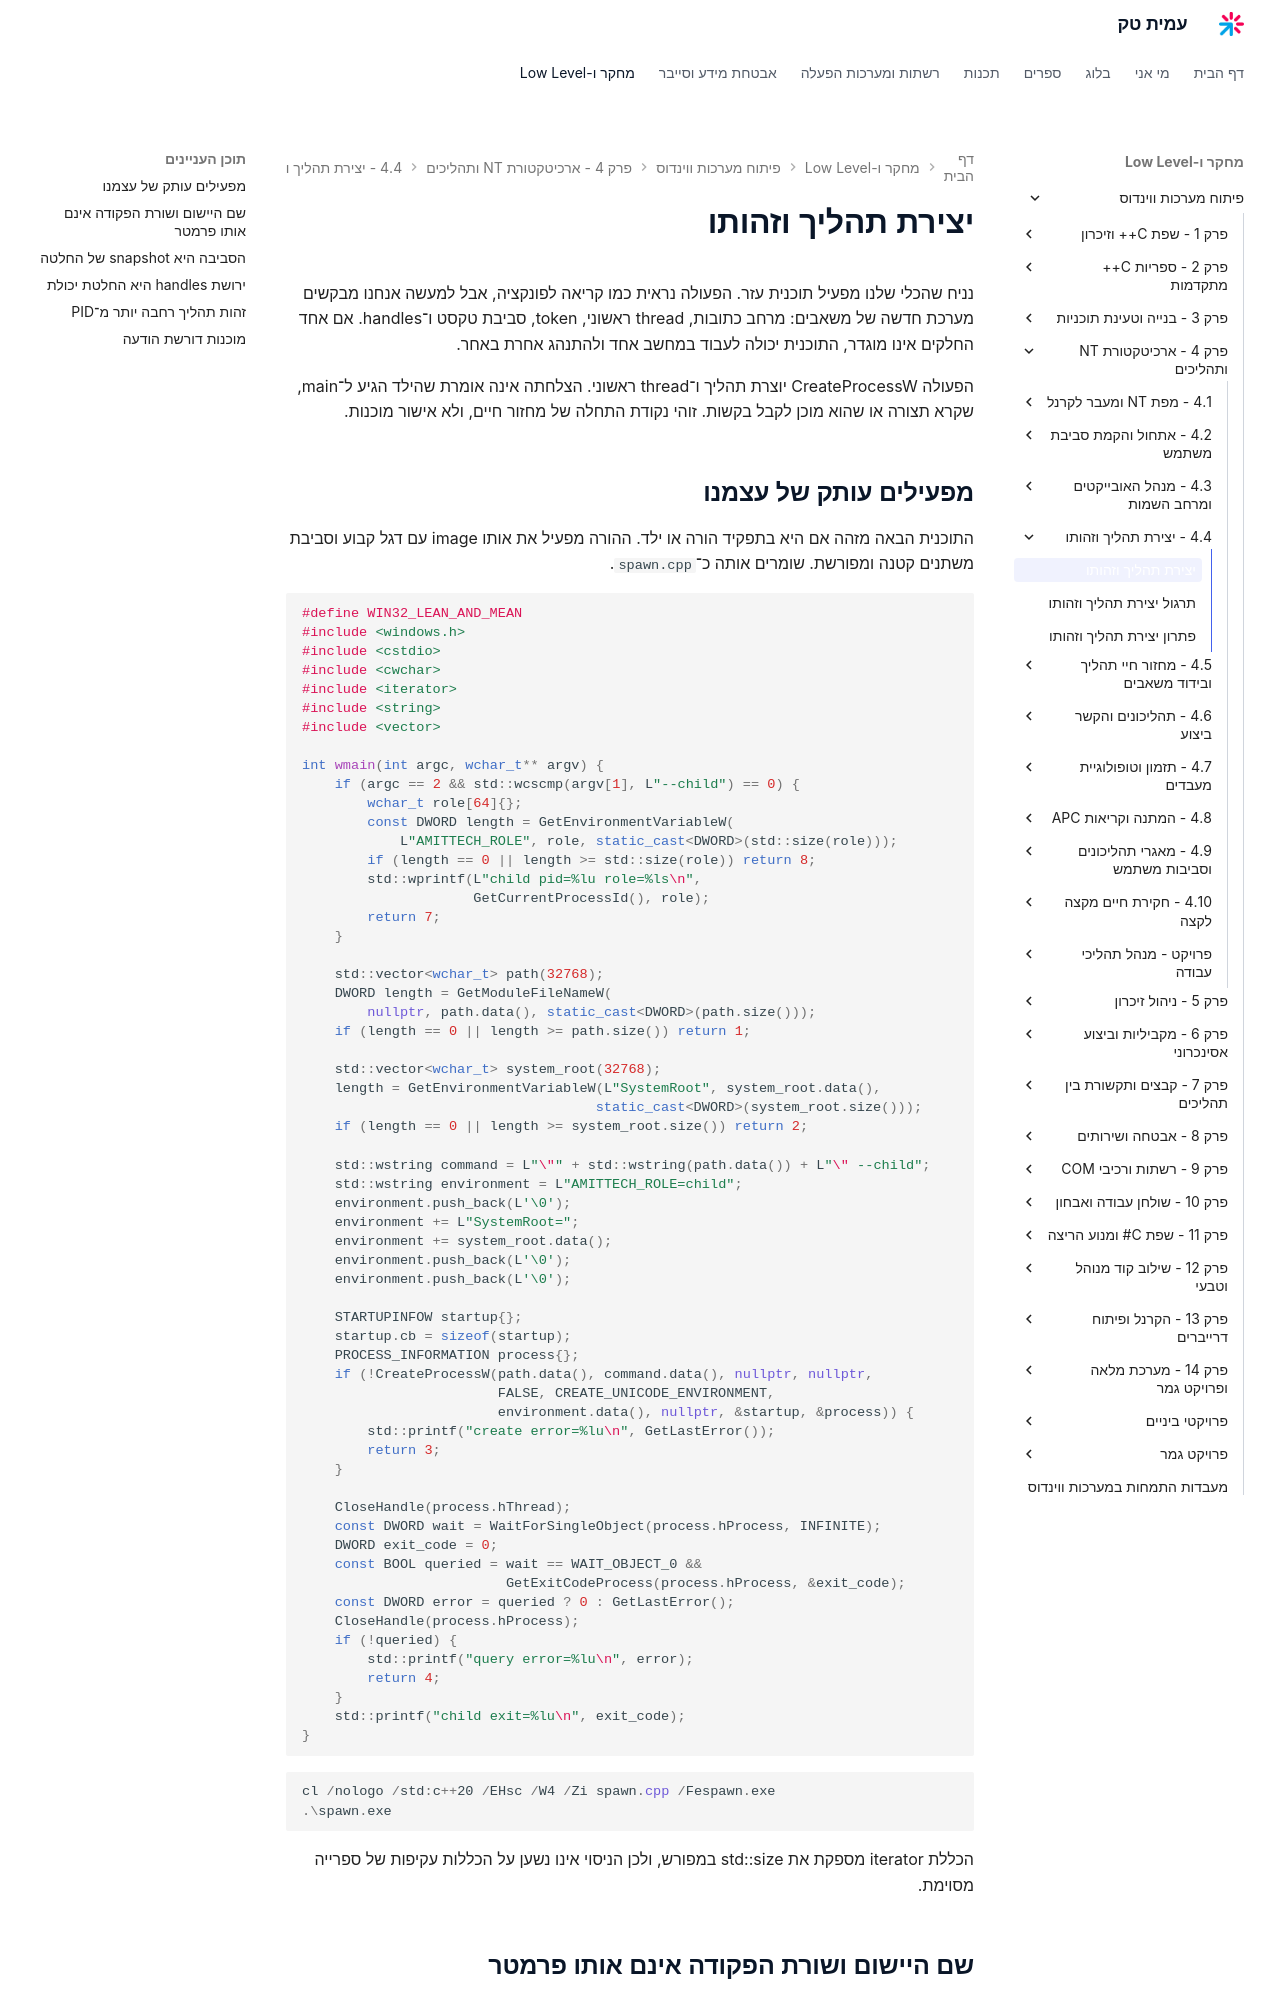

repository: AmitPinchasi/amittech · page: פיתוח-מערכות-ווינדוס/4 - ארכיטקטורת NT ותהליכים/4.4 - יצירת תהליך וזהותו/4.4 - יצירת תהליך וזהותו - הרצאה/index.html · generator: mkdocs

# יצירת תהליך וזהותו

נניח שהכלי שלנו מפעיל תוכנית עזר. הפעולה נראית כמו קריאה לפונקציה, אבל למעשה אנחנו מבקשים מערכת חדשה של משאבים: מרחב כתובות, thread ראשוני, token, סביבת טקסט ו־handles. אם אחד החלקים אינו מוגדר, התוכנית יכולה לעבוד במחשב אחד ולהתנהג אחרת באחר.

הפעולה CreateProcessW יוצרת תהליך ו־thread ראשוני. הצלחתה אינה אומרת שהילד הגיע ל־main, שקרא תצורה או שהוא מוכן לקבל בקשות. זוהי נקודת התחלה של מחזור חיים, ולא אישור מוכנות.

## מפעילים עותק של עצמנו

התוכנית הבאה מזהה אם היא בתפקיד הורה או ילד. ההורה מפעיל את אותו image עם דגל קבוע וסביבת משתנים קטנה ומפורשת. שומרים אותה כ־`spawn.cpp`.

```cpp
#define WIN32_LEAN_AND_MEAN
#include <windows.h>
#include <cstdio>
#include <cwchar>
#include <iterator>
#include <string>
#include <vector>

int wmain(int argc, wchar_t** argv) {
    if (argc == 2 && std::wcscmp(argv[1], L"--child") == 0) {
        wchar_t role[64]{};
        const DWORD length = GetEnvironmentVariableW(
            L"AMITTECH_ROLE", role, static_cast<DWORD>(std::size(role)));
        if (length == 0 || length >= std::size(role)) return 8;
        std::wprintf(L"child pid=%lu role=%ls\n",
                     GetCurrentProcessId(), role);
        return 7;
    }

    std::vector<wchar_t> path(32768);
    DWORD length = GetModuleFileNameW(
        nullptr, path.data(), static_cast<DWORD>(path.size()));
    if (length == 0 || length >= path.size()) return 1;

    std::vector<wchar_t> system_root(32768);
    length = GetEnvironmentVariableW(L"SystemRoot", system_root.data(),
                                    static_cast<DWORD>(system_root.size()));
    if (length == 0 || length >= system_root.size()) return 2;

    std::wstring command = L"\"" + std::wstring(path.data()) + L"\" --child";
    std::wstring environment = L"AMITTECH_ROLE=child";
    environment.push_back(L'\0');
    environment += L"SystemRoot=";
    environment += system_root.data();
    environment.push_back(L'\0');
    environment.push_back(L'\0');

    STARTUPINFOW startup{};
    startup.cb = sizeof(startup);
    PROCESS_INFORMATION process{};
    if (!CreateProcessW(path.data(), command.data(), nullptr, nullptr,
                        FALSE, CREATE_UNICODE_ENVIRONMENT,
                        environment.data(), nullptr, &startup, &process)) {
        std::printf("create error=%lu\n", GetLastError());
        return 3;
    }

    CloseHandle(process.hThread);
    const DWORD wait = WaitForSingleObject(process.hProcess, INFINITE);
    DWORD exit_code = 0;
    const BOOL queried = wait == WAIT_OBJECT_0 &&
                         GetExitCodeProcess(process.hProcess, &exit_code);
    const DWORD error = queried ? 0 : GetLastError();
    CloseHandle(process.hProcess);
    if (!queried) {
        std::printf("query error=%lu\n", error);
        return 4;
    }
    std::printf("child exit=%lu\n", exit_code);
}
```

```powershell
cl /nologo /std:c++20 /EHsc /W4 /Zi spawn.cpp /Fespawn.exe
.\spawn.exe
```

הכללת iterator מספקת את std::size במפורש, ולכן הניסוי אינו נשען על הכללות עקיפות של ספרייה מסוימת.
